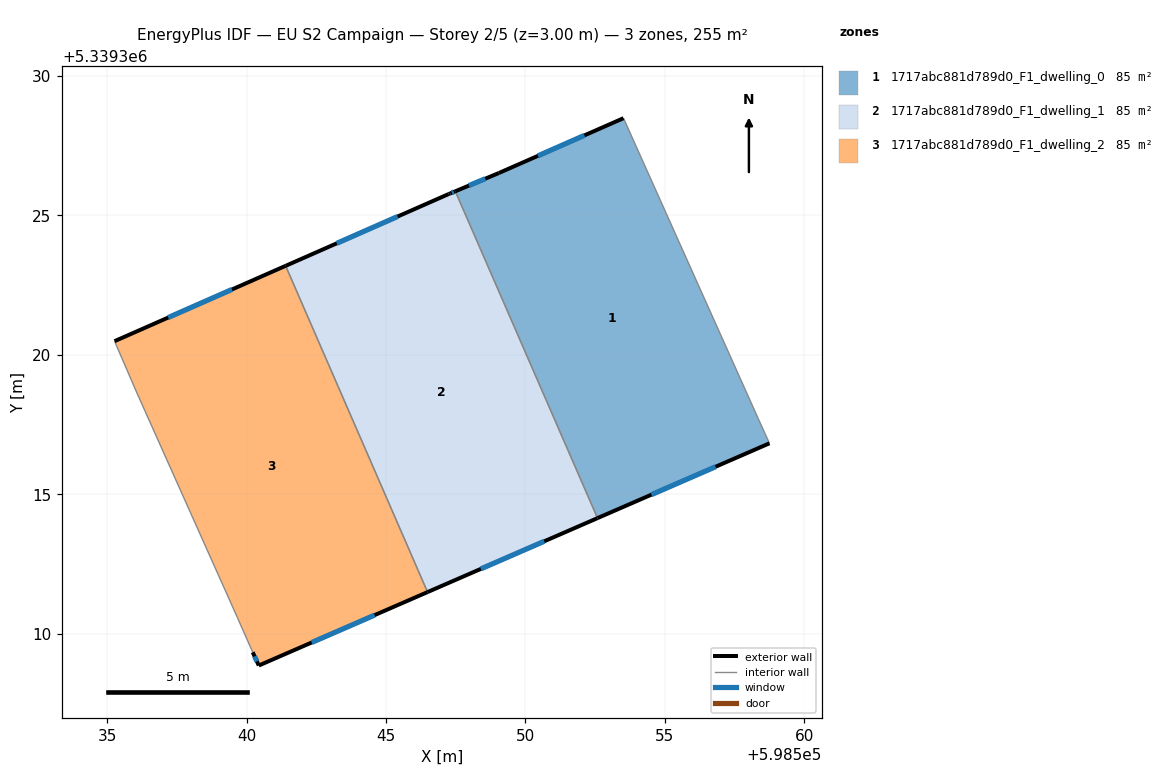
=== STOREY PLAN SPEC (per zone: floor XY polygon, exterior-wall plan segments, windows/doors) ===
zone 1: 1717abc881d789d0_F1_dwelling_0  (84.9 m²)
  floor: (598553.52, 5339328.49) (598558.34, 5339317.72) (598558.75, 5339316.83) (598552.58, 5339314.15) (598547.49, 5339325.87) (598549.05, 5339326.52)
  exterior wall: (598553.52, 5339328.49) – (598549.05, 5339326.52)  [4.9 m]
    window: (598552.12, 5339327.87) – (598550.45, 5339327.14)  [2.0 m²]
  exterior wall: (598552.58, 5339314.15) – (598558.75, 5339316.83)  [6.7 m]
    window: (598554.52, 5339314.99) – (598556.82, 5339315.99)  [2.8 m²]
  exterior wall: (598549.05, 5339326.52) – (598547.49, 5339325.87)  [1.7 m]
    window: (598548.56, 5339326.32) – (598547.98, 5339326.07)  [0.7 m²]
  interior walls: 3
zone 2: 1717abc881d789d0_F1_dwelling_1  (84.9 m²)
  floor: (598547.49, 5339325.87) (598552.58, 5339314.15) (598546.49, 5339311.50) (598541.40, 5339323.19) (598547.25, 5339325.77) (598547.31, 5339325.79)
  exterior wall: (598547.31, 5339325.79) – (598547.25, 5339325.77)  [0.1 m]
  exterior wall: (598547.49, 5339325.87) – (598547.31, 5339325.79)  [0.2 m]
    window: (598547.43, 5339325.84) – (598547.36, 5339325.81)  [0.1 m²]
  exterior wall: (598546.49, 5339311.50) – (598552.58, 5339314.15)  [6.6 m]
    window: (598548.40, 5339312.33) – (598550.67, 5339313.32)  [2.8 m²]
  exterior wall: (598547.25, 5339325.77) – (598541.40, 5339323.19)  [6.4 m]
    window: (598545.42, 5339324.96) – (598543.23, 5339324.00)  [2.7 m²]
  interior walls: 2
zone 3: 1717abc881d789d0_F1_dwelling_2  (84.9 m²)
  floor: (598541.40, 5339323.19) (598546.49, 5339311.50) (598540.44, 5339308.86) (598540.22, 5339309.34) (598539.67, 5339310.59) (598536.04, 5339318.71) (598535.27, 5339320.49)
  exterior wall: (598541.40, 5339323.19) – (598535.27, 5339320.49)  [6.7 m]
    window: (598539.48, 5339322.35) – (598537.19, 5339321.34)  [2.8 m²]
  exterior wall: (598540.44, 5339308.86) – (598546.49, 5339311.50)  [6.6 m]
    window: (598542.34, 5339309.69) – (598544.59, 5339310.67)  [2.8 m²]
  exterior wall: (598540.22, 5339309.34) – (598540.44, 5339308.86)  [0.5 m]
    window: (598540.29, 5339309.19) – (598540.37, 5339309.01)  [0.2 m²]
  interior walls: 4

=== DERIVED (storey summary) ===
Building: EU S2 Campaign
Storey: 2 of 5  (floor level z = 3.00 m)
Storey gross floor area: 254.6 m²
Zones on this storey: 3
  - 1717abc881d789d0_F1_dwelling_0: floor 84.9 m²; exterior wall 13.3 m (39.9 m²); 3 window(s) 5.6 m²; WWR 13.9%
  - 1717abc881d789d0_F1_dwelling_1: floor 84.9 m²; exterior wall 13.3 m (39.9 m²); 3 window(s) 5.5 m²; WWR 13.9%
  - 1717abc881d789d0_F1_dwelling_2: floor 84.9 m²; exterior wall 13.8 m (41.5 m²); 3 window(s) 5.8 m²; WWR 13.9%
Zone adjacency (shared interzone walls):
  - 1717abc881d789d0_F1_dwelling_0 ↔ 1717abc881d789d0_F1_dwelling_1
  - 1717abc881d789d0_F1_dwelling_1 ↔ 1717abc881d789d0_F1_dwelling_2